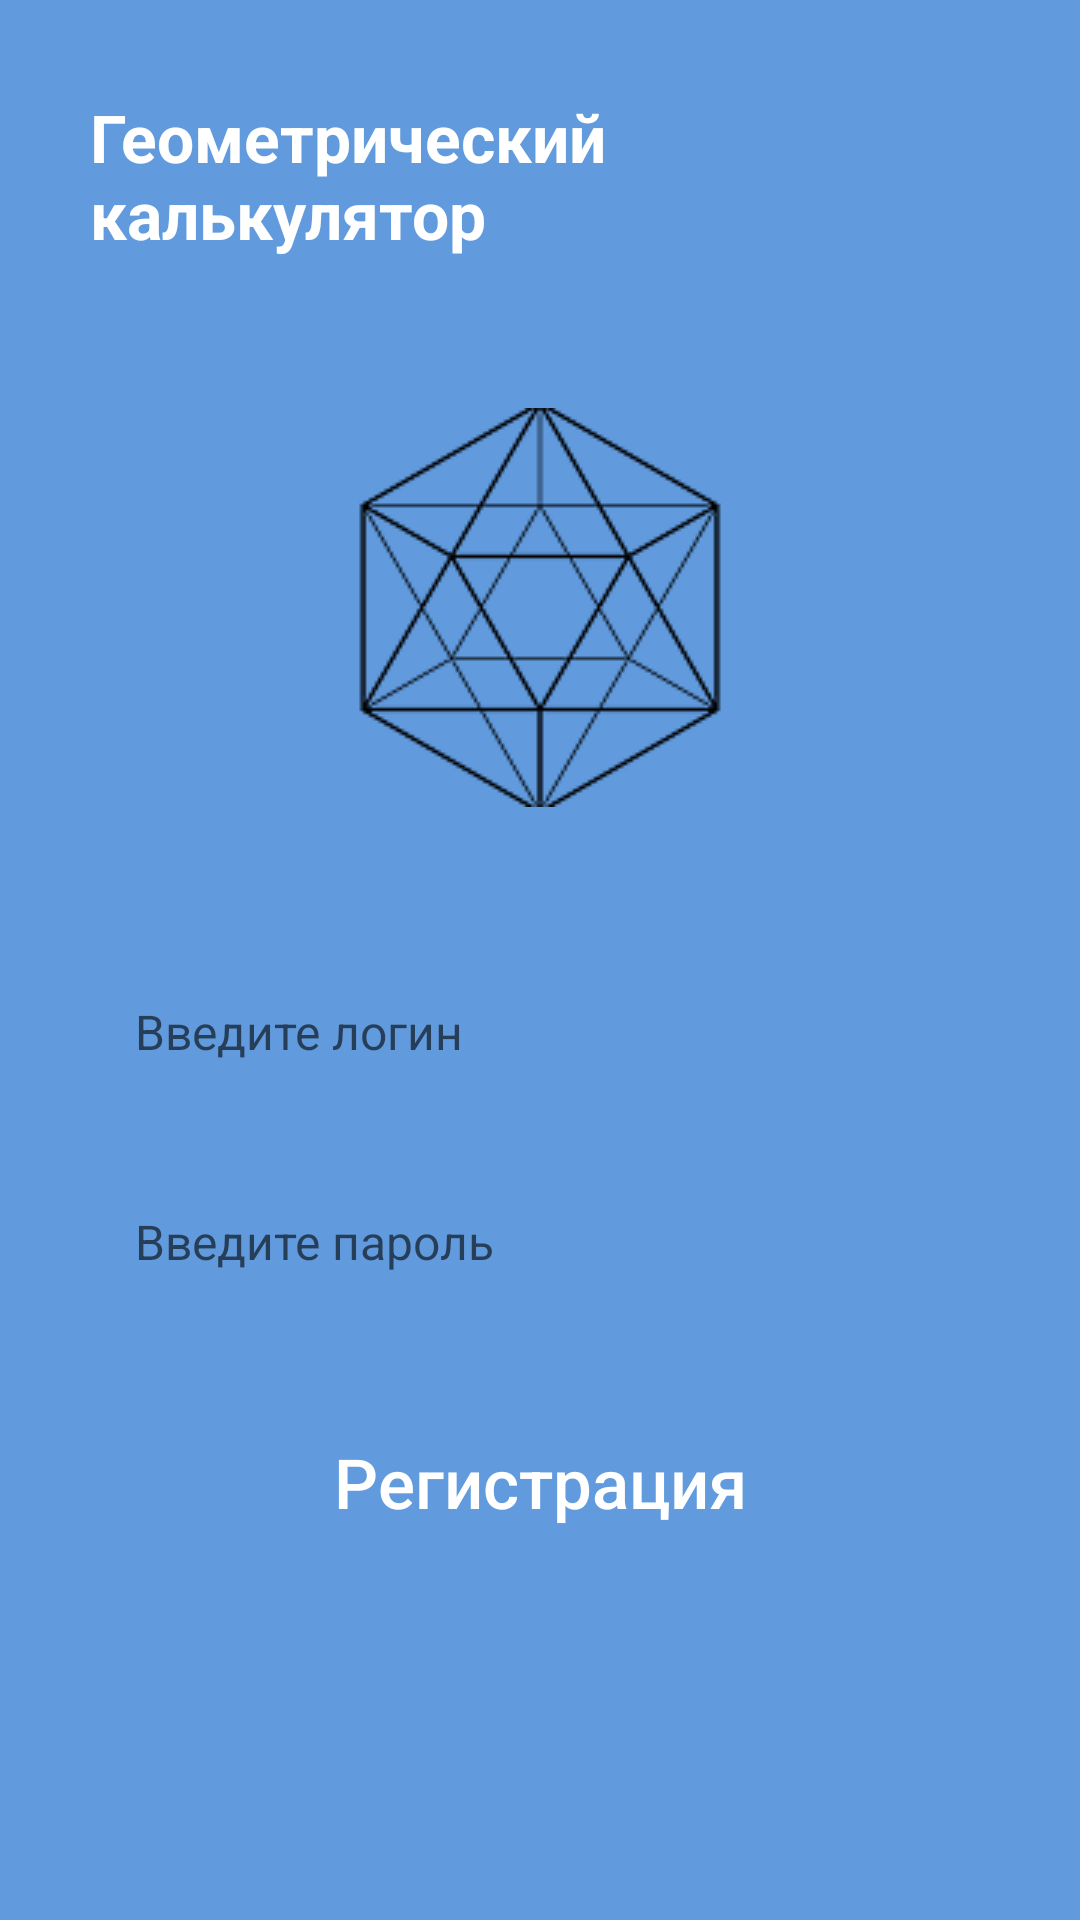

Produce the Android XML layout that renders to this screen, including the resource entries it uses.
<!-- AndroidManifest.xml: application theme Theme.AppCompat.Light.DarkActionBar -->
<!-- res/layout/activity_login.xml -->
<?xml version="1.0" encoding="utf-8"?>
<LinearLayout xmlns:android="http://schemas.android.com/apk/res/android"
    android:layout_width="match_parent"
    android:layout_height="match_parent"
    android:orientation="vertical"
    android:gravity="center"
    android:padding="30dp"
    android:background="@color/background">

    <TextView
        android:layout_width="wrap_content"
        android:layout_height="wrap_content"
        android:text="@string/text1"
        android:textSize="22sp"
        android:textStyle="bold"
        android:textColor="@color/white"
        android:layout_marginTop="-90dp"
        android:layout_marginBottom="50dp"/>
    <ImageView
        android:layout_width="wrap_content"
        android:layout_height="wrap_content"
        android:background="@drawable/image2"
        android:layout_marginBottom="50dp"/>

    <EditText
        android:id="@+id/editTextLogin"
        android:layout_width="match_parent"
        android:layout_height="50dp"
        android:layout_marginBottom="20dp"
        android:background="@drawable/editbox"
        android:hint="@string/text2"
        android:paddingStart="15dp"
        android:paddingEnd="15dp"
        android:textSize="16sp" />

    <EditText
        android:id="@+id/editTextPassword"
        android:layout_width="match_parent"
        android:layout_height="50dp"
        android:hint="@string/text3"
        android:background="@drawable/editbox"
        android:paddingStart="15dp"
        android:paddingEnd="15dp"
        android:textSize="16sp"
        android:layout_marginBottom="30dp"/>

    <androidx.appcompat.widget.AppCompatButton
        android:id="@+id/buttonRegister"
        android:layout_width="match_parent"
        android:layout_height="50dp"
        android:backgroundTint="#54E18D"
        android:background="@drawable/editbox"
        android:textAllCaps="false"
        android:text="@string/text4"
        android:textColor="@color/white"
        android:textSize="23sp" />

</LinearLayout>
<!-- resources referenced by this layout -->
<resources>
  <color name="background">#619BDE</color>
  <color name="white">#FFFFFFFF</color>
  <!-- drawable image2: png bitmap (drawable, 7631 bytes) -->
  <string name="text1">Геометрический калькулятор</string>
  <string name="text2">Введите логин</string>
  <string name="text3">Введите пароль</string>
  <string name="text4">Регистрация</string>
</resources>
